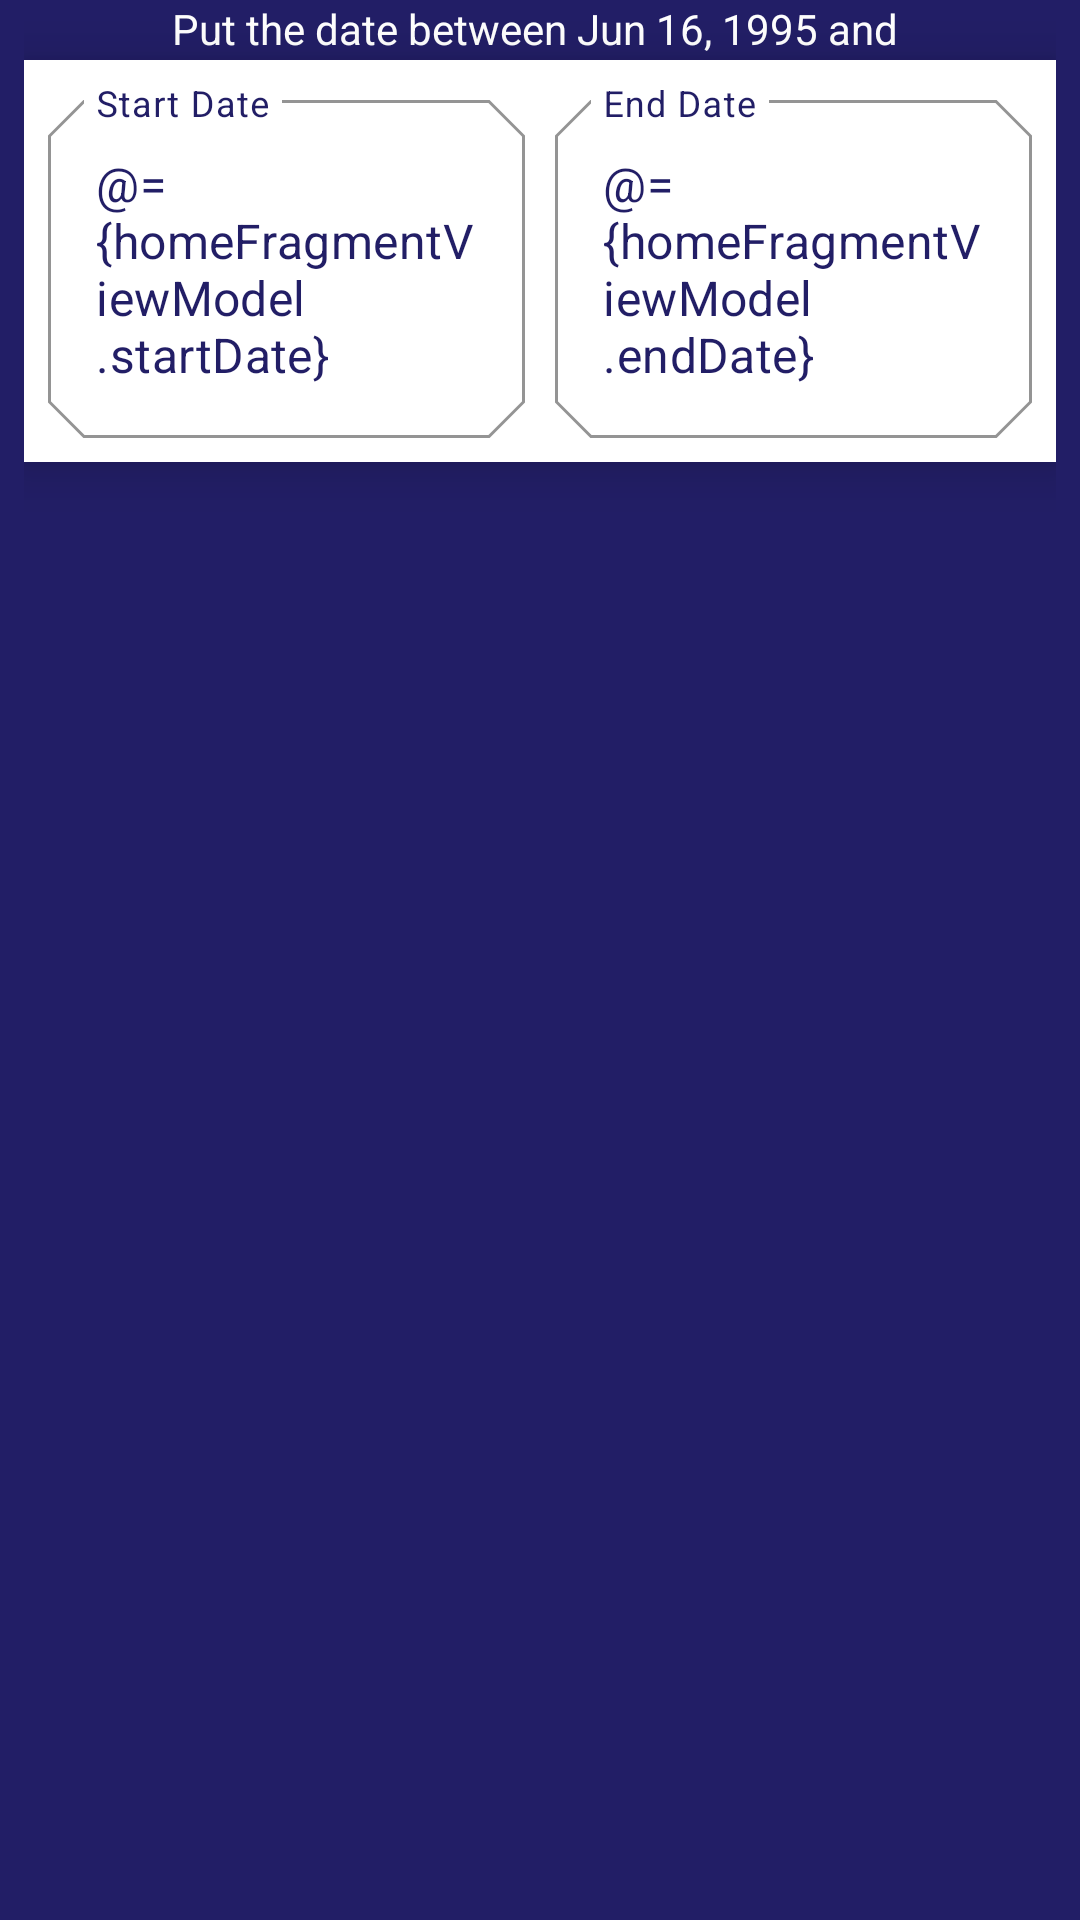

Produce the Android XML layout that renders to this screen, including the resource entries it uses.
<!-- AndroidManifest.xml: application theme Theme.CosmoDeep -->
<!-- res/layout/fragment_home.xml -->
<?xml version="1.0" encoding="utf-8"?>
<layout xmlns:android="http://schemas.android.com/apk/res/android"
    xmlns:tools="http://schemas.android.com/tools"
    xmlns:app="http://schemas.android.com/apk/res-auto">

    <data>
        <variable
            name="homeFragmentViewModel"
            type="com.example.cosmodeep.viewmodels.HomeFragmentViewModel" />

    </data>

    <FrameLayout
        android:layout_width="match_parent"
        android:layout_height="match_parent"
        tools:context=".fragments.HomeFragment"
        android:paddingHorizontal="8dp"
        android:background="@drawable/screen_background"
        >

        <TextView
            android:id="@+id/dateText"
            android:layout_width="match_parent"
            android:layout_height="wrap_content"
            android:text="Put the date between Jun 16, 1995 and "
            android:textSize="14sp"
            android:textColor="@color/white"
            android:gravity="center"
            />

        <LinearLayout
            android:layout_width="match_parent"
            android:layout_height="wrap_content"
            android:layout_marginTop="20dp"
            android:background="@color/white"
            android:elevation="10dp"
            android:padding="8dp"
            android:orientation="horizontal"
            >

            <com.google.android.material.textfield.TextInputLayout
                android:layout_width="match_parent"
                android:layout_height="wrap_content"
                android:hint="Start Date"
                style="@style/Widget.MaterialComponents.TextInputLayout.OutlinedBox"
                android:textAlignment="center"
                android:textColorHint="@color/purple_700"
                app:boxStrokeColor="@color/purple_700"
                app:placeholderTextColor="@color/purple_700"
                app:helperTextTextColor="@color/purple_700"
                app:shapeAppearance="@style/Cut"
                android:layout_weight="1"
                android:layout_marginEnd="5dp"
                >

                <com.google.android.material.textfield.TextInputEditText
                    android:id="@+id/startDate"
                    android:layout_width="match_parent"
                    android:layout_height="wrap_content"
                    android:textColorHint="@color/white"
                    android:textColor="@color/purple_700"
                    android:textColorHighlight="@color/purple_700"
                    android:text="@={homeFragmentViewModel.startDate}"
                    android:onClick="@{homeFragmentViewModel::onStartDateClicked}"
                    />

            </com.google.android.material.textfield.TextInputLayout>
            <com.google.android.material.textfield.TextInputLayout
                android:layout_width="match_parent"
                android:layout_height="wrap_content"
                android:hint="End Date"
                style="@style/Widget.MaterialComponents.TextInputLayout.OutlinedBox"
                android:textAlignment="center"
                android:textColorHint="@color/purple_700"
                app:boxStrokeColor="@color/purple_700"
                app:placeholderTextColor="@color/purple_700"
                app:helperTextTextColor="@color/purple_700"
                app:shapeAppearance="@style/Cut"
                android:layout_weight="1"
                android:layout_marginStart="5dp"
                >

                <com.google.android.material.textfield.TextInputEditText
                    android:id="@+id/endDate"
                    android:layout_width="match_parent"
                    android:layout_height="wrap_content"
                    android:textColorHint="@color/white"
                    android:textColor="@color/purple_700"
                    android:textColorHighlight="@color/purple_700"
                    android:text="@={homeFragmentViewModel.endDate}"
                    android:onClick="@{homeFragmentViewModel::onEndDateClicked}"
                    />

            </com.google.android.material.textfield.TextInputLayout>


        </LinearLayout>

        <com.google.android.material.button.MaterialButton
            style="@style/Widget.MaterialComponents.Button.OutlinedButton"
            android:layout_width="wrap_content"
            android:layout_height="wrap_content"
            android:text="Go"
            android:textColor="@color/white"
            android:textSize="15sp"
            app:backgroundTint="@android:color/transparent"
            app:cornerRadius="8dp"
            app:rippleColor="@color/white"
            app:strokeColor="@color/white"
            app:strokeWidth="2dp"
            android:layout_gravity="center_horizontal"
            android:layout_marginTop="100dp"
            android:onClick="@{(view)->homeFragmentViewModel.getFeeds(view,homeFragmentViewModel.startDate,homeFragmentViewModel.endDate)}"
            />

        <androidx.recyclerview.widget.RecyclerView
            android:id="@+id/rv_list"
            android:layout_width="match_parent"
            android:layout_height="wrap_content"
            android:layout_marginTop="150dp"
             />


        <ProgressBar
            android:id="@+id/progressBar"
            style="?android:attr/progressBarStyle"
            android:layout_width="wrap_content"
            android:layout_height="wrap_content"
            android:visibility="invisible"
            android:layout_gravity="center"
            android:indeterminateTint="@color/purple_700"
            />



    </FrameLayout>
</layout>
<!-- resources referenced by this layout -->
<resources>
  <color name="purple_700">#221E66</color>
  <color name="white">#FFFFFFFF</color>
  <!-- drawable screen_background (drawable) -->
  <?xml version="1.0" encoding="utf-8"?>
  <selector xmlns:android="http://schemas.android.com/apk/res/android">
      <item>
          <shape>
              <gradient
                  android:angle="90"
                  android:startColor="#221E66"
                  android:endColor="#221E66"
                  android:type="linear" />
          </shape>
      </item>
  </selector>
  <style name="Cut" parent="ShapeAppearance.MaterialComponents.MediumComponent">
          <item name="cornerFamily">cut</item>
          <item name="cornerSize">12dp</item>
      </style>
  <style name="Theme.CosmoDeep" parent="Theme.MaterialComponents.DayNight.DarkActionBar">
          
          <item name="colorPrimary">@color/purple_500</item>
          <item name="colorPrimaryVariant">@color/purple_700</item>
          <item name="colorOnPrimary">@color/white</item>
          
          <item name="colorSecondary">@color/teal_200</item>
          <item name="colorSecondaryVariant">@color/teal_700</item>
          <item name="colorOnSecondary">@color/black</item>
          
          <item name="android:statusBarColor">?attr/colorPrimaryVariant</item>
          
      </style>
  <color name="purple_500">#FF000000</color>
  <color name="teal_200">#FF03DAC5</color>
  <color name="teal_700">#FF018786</color>
  <color name="black">#FF000000</color>
</resources>
